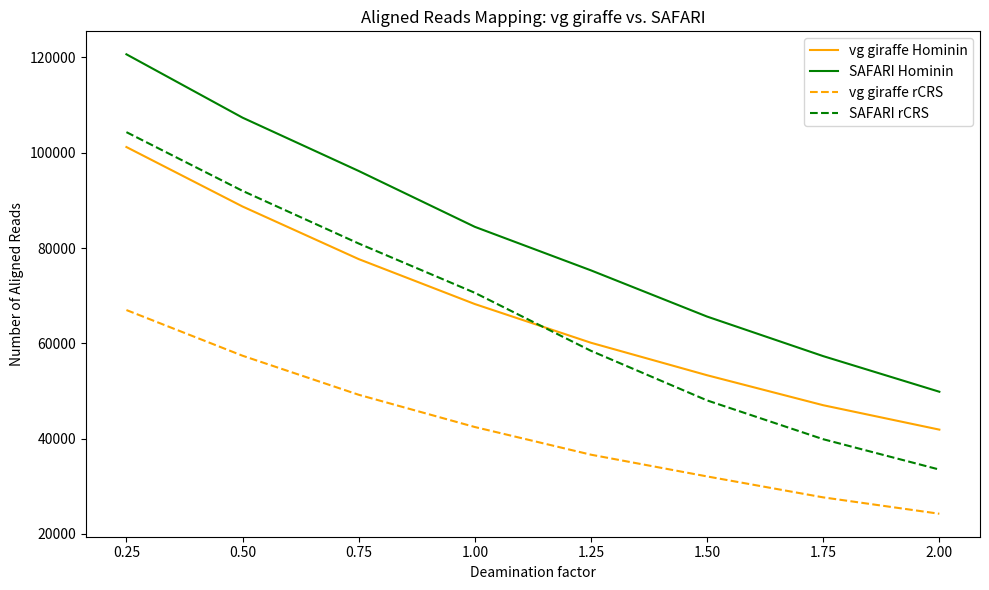

This figure's Python source:
import matplotlib.pyplot as plt
import pandas as pd

# Data for plotting, based on the table provided
data = {
    "Deamination factor": [0.25, 0.50, 0.75, 1.00, 1.25, 1.50, 1.75, 2.00],
    "vg giraffe Hominin": [101200, 88719, 77684, 68250, 60127, 53311, 47019, 41896],
    "SAFARI Hominin": [120660, 107364, 96179, 84455, 75319, 65623, 57320, 49846],
    "vg giraffe rCRS": [66992, 57406, 49214, 42445, 36638, 32076, 27681, 24244],
    "SAFARI rCRS": [104326, 92001, 80955, 70610, 58435, 48029, 39885, 33515]
}

# Convert data into a DataFrame
df = pd.DataFrame(data)

# Plotting
plt.figure(figsize=(10, 6))

# Plotting each line
plt.plot(df["Deamination factor"], df["vg giraffe Hominin"], color='orange', label='vg giraffe Hominin')
plt.plot(df["Deamination factor"], df["SAFARI Hominin"], color='green', label='SAFARI Hominin')
plt.plot(df["Deamination factor"], df["vg giraffe rCRS"], color='orange', linestyle='--', label='vg giraffe rCRS')
plt.plot(df["Deamination factor"], df["SAFARI rCRS"], color='green', linestyle='--', label='SAFARI rCRS')

# Adding titles and labels
plt.title('Aligned Reads Mapping: vg giraffe vs. SAFARI')
plt.xlabel('Deamination factor')
plt.ylabel('Number of Aligned Reads')
plt.legend()

# Show the plot
plt.tight_layout()
plt.savefig("hominin_results.png")

